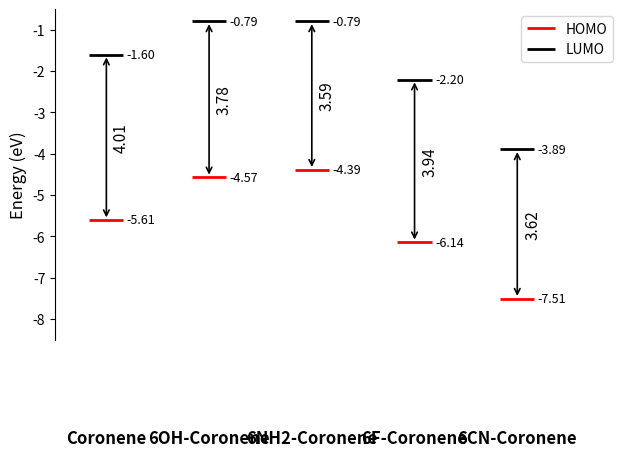

This chart was generated by the following Python code:
import matplotlib.pyplot as plt
import matplotlib.image as mpimg


# Molecule names
molecules = ["Coronene", "6OH-Coronene", "6NH2-Coronene", "6F-Coronene", "6CN-Coronene"]

# HOMO and LUMO energies (in eV) - replace with your values
HOMO = [-5.6074, -4.5729, -4.3871, -6.1444, -7.5091]
LUMO = [-1.5973, -0.7924, -0.7935, -2.202, -3.891]

# HOMO-LUMO gaps
gaps = [LUMO[i] - HOMO[i] for i in range(len(HOMO))]

for i, mol in enumerate(molecules):
    x_shift = i * 3.0  # horizontal spacing
    
    # HOMO line
    plt.hlines(HOMO[i], x_shift-0.5, x_shift+0.5, colors="red", linewidth=2, label="HOMO" if i==0 else "")
    plt.text(x_shift+0.6, HOMO[i], f"{HOMO[i]:.2f}", va="center", fontsize=9)
    
    # LUMO line
    plt.hlines(LUMO[i], x_shift-0.5, x_shift+0.5, colors="black", linewidth=2, label="LUMO" if i==0 else "")
    plt.text(x_shift+0.6, LUMO[i], f"{LUMO[i]:.2f}", va="center", fontsize=9)
    
    # HOMO-LUMO gap arrow
    plt.annotate(
        "", 
        xy=(x_shift, LUMO[i]), 
        xytext=(x_shift, HOMO[i]),
        arrowprops=dict(arrowstyle="<->", linewidth=1.2)
    )
    plt.text(x_shift+0.2, (HOMO[i]+LUMO[i])/2, f"{gaps[i]:.2f}", rotation=90, va="center", fontsize=11)
       
    # Molecule label at bottom
    plt.text(x_shift, -11, mol, ha="center", fontsize=12, fontweight="bold")
# Remove top, bottom, and right border lines
plt.gca().spines["top"].set_visible(False)
plt.gca().spines["bottom"].set_visible(False)
plt.gca().spines["right"].set_visible(False)
# Axis setup
plt.ylim(-8.5, -0.5)
plt.xlim(-1.5,15)
plt.ylabel("Energy (eV)", fontsize=12)
#plt.title("HOMO–LUMO Energy Levels", fontsize=14, fontweight="bold")
plt.xticks([])
plt.legend(loc="upper right")
plt.tight_layout()
plt.show()
